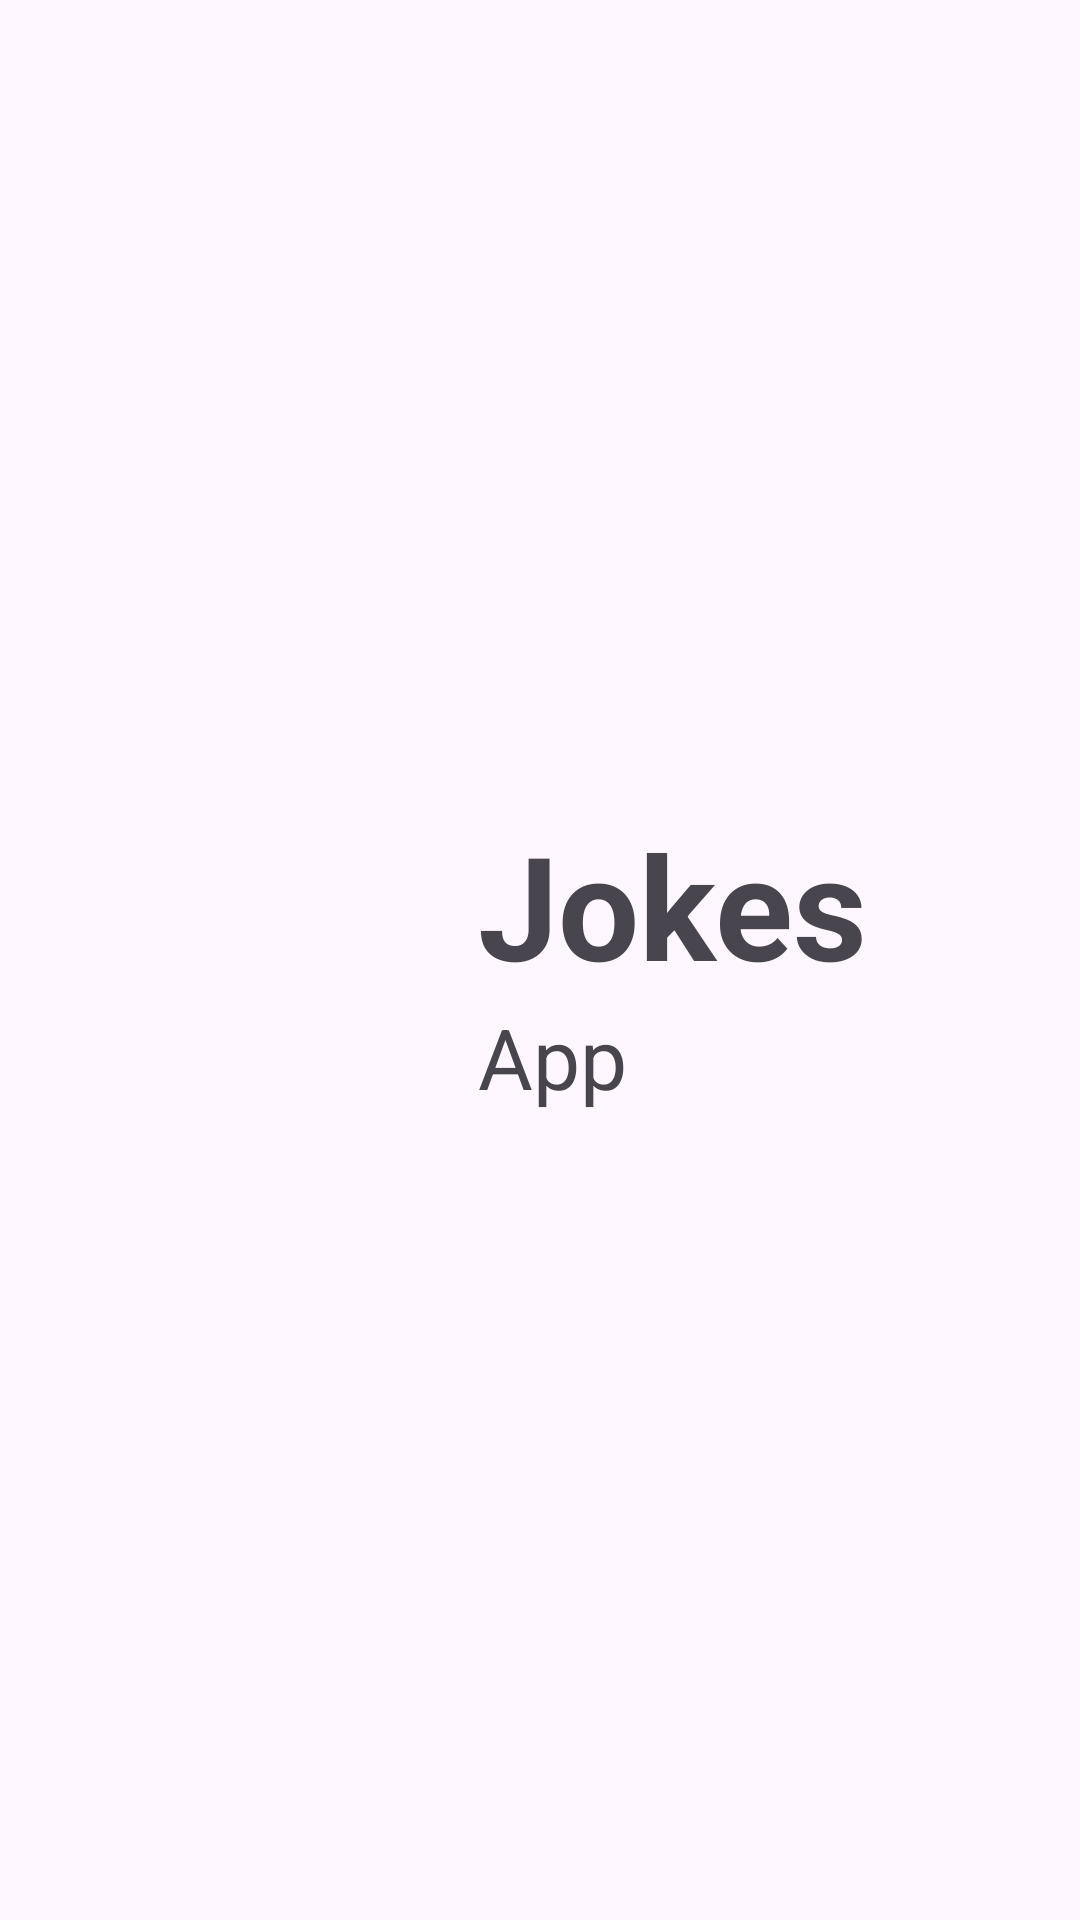

Here is an Android app screen rendered from its layout file. Give the layout XML and the strings, colors and styles it references.
<!-- AndroidManifest.xml: application theme Theme.JokesApp -->
<!-- res/layout/activity_splash.xml -->
<?xml version="1.0" encoding="utf-8"?>
<androidx.constraintlayout.widget.ConstraintLayout xmlns:android="http://schemas.android.com/apk/res/android"
    xmlns:app="http://schemas.android.com/apk/res-auto"
    xmlns:tools="http://schemas.android.com/tools"
    android:layout_width="match_parent"
    android:layout_height="match_parent"
    tools:context=".ui.splash.SplashActivity">

    <ImageView
        android:id="@+id/iv_logo"
        android:layout_width="68dp"
        android:layout_height="68dp"
        android:layout_marginEnd="20dp"
        android:src="@drawable/laugh_logo"
        app:layout_constraintHorizontal_chainStyle="packed"
        app:layout_constraintEnd_toStartOf="@id/tv_title_jokes"
        app:layout_constraintTop_toTopOf="parent"
        app:layout_constraintBottom_toBottomOf="parent"
        app:layout_constraintStart_toStartOf="parent" />

    <TextView
        android:id="@+id/tv_title_jokes"
        android:layout_width="wrap_content"
        android:layout_height="wrap_content"
        android:text="@string/text_jokes"
        android:textSize="48sp"
        android:textStyle="bold"
        app:layout_constraintBottom_toTopOf="@id/tv_title_app"
        app:layout_constraintStart_toEndOf="@id/iv_logo"
        app:layout_constraintEnd_toEndOf="parent"
        app:layout_constraintTop_toTopOf="@+id/iv_logo" />

    <TextView
        android:id="@+id/tv_title_app"
        android:layout_width="wrap_content"
        android:layout_height="wrap_content"
        android:text="@string/text_app"
        android:textSize="28sp"
        app:layout_constraintBottom_toBottomOf="@+id/iv_logo"
        app:layout_constraintStart_toStartOf="@id/tv_title_jokes"
        app:layout_constraintTop_toBottomOf="@id/tv_title_jokes" />

</androidx.constraintlayout.widget.ConstraintLayout>
<!-- resources referenced by this layout -->
<resources>
  <string name="text_app">App</string>
  <string name="text_jokes">Jokes</string>
  <style name="Theme.JokesApp" parent="Base.Theme.JokesApp" />
  <style name="Base.Theme.JokesApp" parent="Theme.Material3.DayNight.NoActionBar">
          
          
      </style>
</resources>
